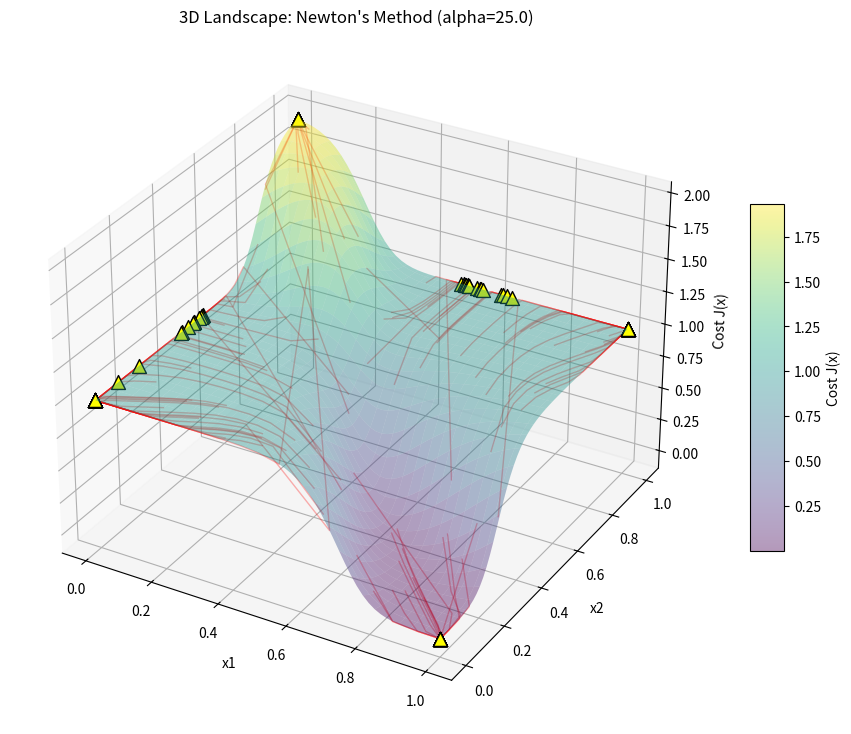

Python code for this plot:
import numpy as np
import matplotlib.pyplot as plt
from mpl_toolkits.mplot3d import Axes3D

# --- Project Parameters ---
alpha = 25.0
c = 0.5
y_target = np.array([1.0, 0.0])
iterations = 50      # Newton's method needs fewer iterations
num_runs = 100
learning_rate = 1.0  # Newton's method naturally scales its own step

# --- Define and Normalize Matrix A ---
A_raw = np.array([[1.0, 0.5], [0.5, 1.0]])
A = A_raw / A_raw.sum(axis=1, keepdims=True)

def h(z):
    return 1 / (1 + np.exp(-alpha * (z - c)))

def get_cost(x, A, y):
    Ax = np.dot(A, x)
    y_pred = h(Ax)
    return np.sum((y - y_pred)**2)

def get_grad_and_hessian(x, A, y):
    Ax = np.dot(A, x)
    y_p = h(Ax)
    error = y_p - y
    
    # Sigmoid Derivatives
    hp = alpha * y_p * (1 - y_p)
    hpp = alpha**2 * y_p * (1 - y_p) * (1 - 2 * y_p)
    
    # Gradient Calculation
    grad = 2 * A.T @ (error * hp)
    
    # Hessian Calculation
    # J'' = 2 * A.T * diag( (h')^2 + (error)*h'' ) * A
    diag_vals = hp**2 + error * hpp
    H = 2 * A.T @ np.diag(diag_vals) @ A
    return grad, H

# --- Run Optimization with Newton's Method ---
all_paths = []
all_costs = []

for _ in range(num_runs):
    x = np.random.rand(2)
    path = [x.copy()]
    costs = [get_cost(x, A, y_target)]
    
    for i in range(iterations):
        grad, H = get_grad_and_hessian(x, A, y_target)
        try:
            # Solve the linear system H * delta = grad
            # Adding epsilon (1e-4) to diagonal makes it a Levenberg-Marquardt style update
            delta = np.linalg.solve(H + 1e-4 * np.eye(2), grad)
        except np.linalg.LinAlgError:
            break
            
        new_x = np.clip(x - learning_rate * delta, 0, 1)
        if np.linalg.norm(new_x - x) < 1e-7:
            break
        x = new_x
        path.append(x.copy())
        costs.append(get_cost(x, A, y_target))
    
    all_paths.append(np.array(path))
    all_costs.append(np.array(costs))

# --- 3D Visualization ---
N_grid = 60
x1_vals = np.linspace(0, 1, N_grid)
x2_vals = np.linspace(0, 1, N_grid)
X1, X2 = np.meshgrid(x1_vals, x2_vals)
Z = np.zeros_like(X1)
for i in range(N_grid):
    for j in range(N_grid):
        xi = np.array([X1[i,j], X2[i,j]])
        Z[i,j] = get_cost(xi, A, y_target)

fig = plt.figure(figsize=(12, 9))
ax = fig.add_subplot(111, projection='3d')
surf = ax.plot_surface(X1, X2, Z, cmap='viridis', alpha=0.4, edgecolor='none')
fig.colorbar(surf, ax=ax, shrink=0.5, aspect=10, label='Cost J(x)')

for i in range(num_runs):
    ax.plot(all_paths[i][:, 0], all_paths[i][:, 1], all_costs[i], color='red', alpha=0.3, linewidth=1)
    ax.scatter(all_paths[i][-1, 0], all_paths[i][-1, 1], all_costs[i][-1], 
               color='yellow', marker='^', s=100, edgecolors='black', zorder=10)

ax.set_xlabel('x1')
ax.set_ylabel('x2')
ax.set_zlabel('Cost J(x)')
ax.set_title(f"3D Landscape: Newton's Method (alpha={alpha})")
ax.view_init(elev=30, azim=-60)
plt.show()
